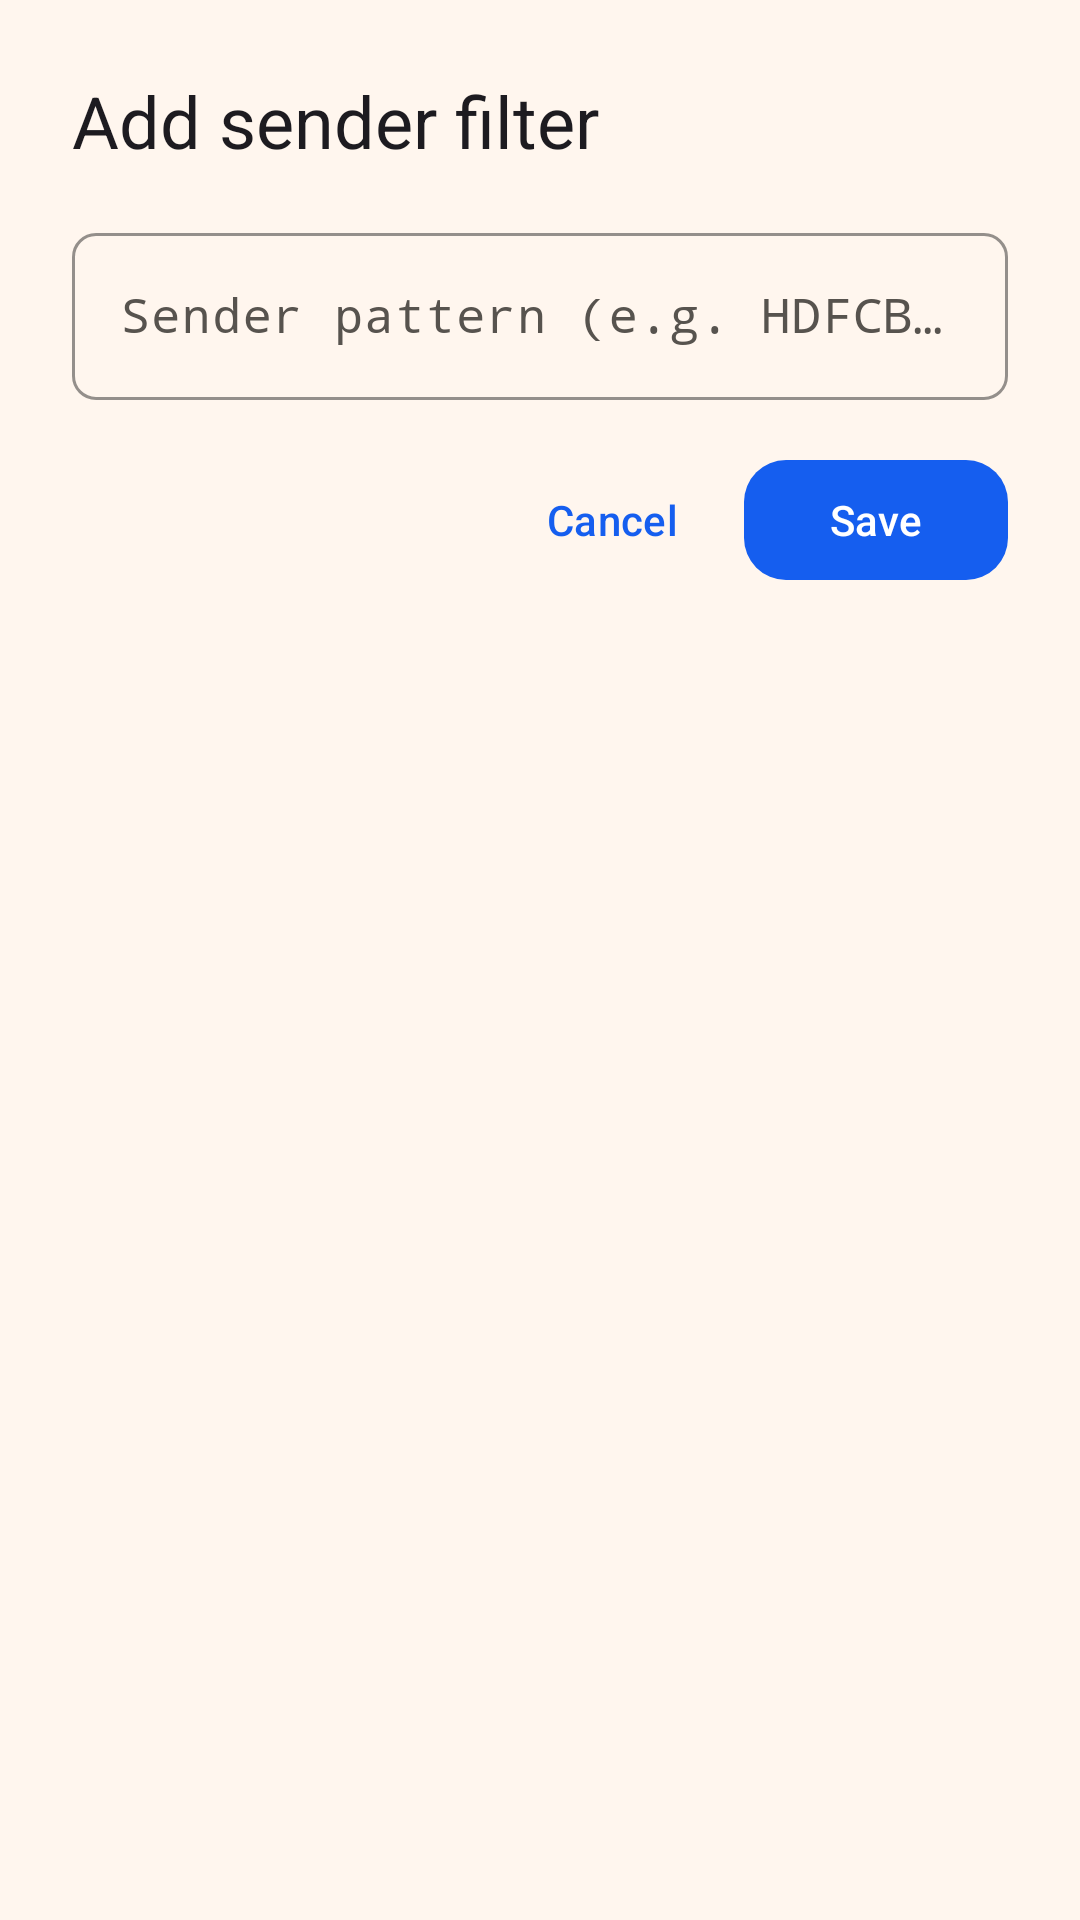

Layout XML and referenced resources for this Android screen:
<!-- AndroidManifest.xml: application theme Theme.TMSCompanion -->
<!-- res/layout/dialog_add_filter.xml -->
<?xml version="1.0" encoding="utf-8"?>

<LinearLayout xmlns:android="http://schemas.android.com/apk/res/android"
    android:layout_width="match_parent"
    android:layout_height="wrap_content"
    android:orientation="vertical"
    android:padding="24dp">

    <TextView
        android:layout_width="wrap_content"
        android:layout_height="wrap_content"
        android:text="@string/add_filter"
        android:textAppearance="?attr/textAppearanceHeadlineSmall" />

    <com.google.android.material.textfield.TextInputLayout
        android:layout_width="match_parent"
        android:layout_height="wrap_content"
        android:layout_marginTop="16dp"
        android:hint="@string/pattern_hint">

        <com.google.android.material.textfield.TextInputEditText
            android:id="@+id/patternInput"
            android:layout_width="match_parent"
            android:layout_height="wrap_content"
            android:fontFamily="monospace"
            android:inputType="text"
            android:maxLines="1" />
    </com.google.android.material.textfield.TextInputLayout>

    <LinearLayout
        android:layout_width="match_parent"
        android:layout_height="wrap_content"
        android:layout_marginTop="16dp"
        android:gravity="end"
        android:orientation="horizontal">

        <com.google.android.material.button.MaterialButton
            android:id="@+id/cancelButton"
            style="@style/Widget.TMS.Button.Text"
            android:layout_width="wrap_content"
            android:layout_height="wrap_content"
            android:text="@string/cancel" />

        <com.google.android.material.button.MaterialButton
            android:id="@+id/saveButton"
            android:layout_width="wrap_content"
            android:layout_height="wrap_content"
            android:text="@string/save" />
    </LinearLayout>
</LinearLayout>
<!-- resources referenced by this layout -->
<resources>
  <string name="add_filter">Add sender filter</string>
  <string name="cancel">Cancel</string>
  <string name="pattern_hint">Sender pattern (e.g. HDFCBK)</string>
  <string name="save">Save</string>
  <style name="Widget.TMS.Button.Text" parent="Widget.Material3.Button.TextButton">
          <item name="android:minHeight">@dimen/touch_min</item>
      </style>
  <style name="Theme.TMSCompanion" parent="Theme.TMSCompanion.Base">
          <item name="android:windowLightStatusBar">false</item>
          <item name="android:windowLightNavigationBar">true</item>
      </style>
  <dimen name="touch_min">48dp</dimen>
  <color name="md_primary">#155EEF</color>
  <color name="md_on_primary">#FFFFFF</color>
  <color name="md_primary_container">#1D4ED8</color>
  <color name="md_on_primary_container">#FFFFFF</color>
  <color name="md_secondary">#047857</color>
  <color name="md_on_secondary">#FFFFFF</color>
  <color name="md_secondary_container">#059669</color>
  <color name="md_on_secondary_container">#FFFFFF</color>
  <color name="md_tertiary">#C2410C</color>
  <color name="md_on_tertiary">#FFFFFF</color>
  <color name="md_tertiary_container">#F59E0B</color>
  <color name="md_on_tertiary_container">#1C1003</color>
  <color name="md_error">#E11D48</color>
  <color name="md_on_error">#FFFFFF</color>
  <color name="md_error_container">#FB7185</color>
  <color name="md_on_error_container">#4C0519</color>
  <color name="md_background">#FFF6EE</color>
  <color name="md_on_background">#1C1917</color>
  <color name="md_surface">#FFF6EE</color>
  <color name="md_on_surface">#1C1917</color>
  <color name="md_surface_variant">#FFE4C4</color>
  <color name="md_on_surface_variant">#57534E</color>
  <color name="md_outline">#A8A29E</color>
  <color name="md_outline_variant">#E7E5E4</color>
  <color name="md_inverse_surface">#1C1917</color>
  <color name="md_inverse_on_surface">#FAFAF9</color>
  <color name="md_inverse_primary">#93C5FD</color>
  <color name="md_success">#15803D</color>
  <color name="md_on_success">#FFFFFF</color>
  <color name="md_success_container">#22C55E</color>
  <color name="md_on_success_container">#052E16</color>
  <color name="md_pending">#FACC15</color>
  <color name="md_on_pending">#1C1003</color>
  <color name="md_pending_container">#F59E0B</color>
  <color name="md_on_pending_container">#1C1003</color>
  <color name="md_surface_container">#FFE8D1</color>
  <color name="md_surface_container_low">#FFFFFF</color>
  <color name="md_surface_container_high">#FFFFFF</color>
  <color name="md_surface_container_lowest">#FFFFFF</color>
  <style name="ShapeAppearance.TMS.ExtraSmall" parent="ShapeAppearance.Material3.Corner.ExtraSmall">
          <item name="cornerSize">@dimen/shape_xs</item>
      </style>
  <style name="ShapeAppearance.TMS.Small" parent="ShapeAppearance.Material3.Corner.Small">
          <item name="cornerSize">@dimen/shape_sm</item>
      </style>
  <style name="ShapeAppearance.TMS.Medium" parent="ShapeAppearance.Material3.Corner.Medium">
          <item name="cornerSize">@dimen/shape_md</item>
      </style>
  <style name="ShapeAppearance.TMS.Large" parent="ShapeAppearance.Material3.Corner.Large">
          <item name="cornerSize">@dimen/shape_lg</item>
      </style>
  <style name="ShapeAppearance.TMS.ExtraLarge" parent="ShapeAppearance.Material3.Corner.ExtraLarge">
          <item name="cornerSize">@dimen/shape_xl</item>
      </style>
  <style name="ThemeOverlay.TMS.BottomSheet" parent="ThemeOverlay.Material3.BottomSheetDialog">
          <item name="bottomSheetStyle">@style/Widget.TMS.BottomSheet</item>
      </style>
  <style name="Widget.TMS.SnackbarText" parent="Widget.Material3.Snackbar.TextView">
          <item name="android:textColor">@color/md_inverse_on_surface</item>
      </style>
  <dimen name="shape_xs">4dp</dimen>
  <dimen name="shape_sm">8dp</dimen>
  <dimen name="shape_md">14dp</dimen>
  <dimen name="shape_lg">16dp</dimen>
  <dimen name="shape_xl">20dp</dimen>
</resources>
